Run: headless pygame with SDL's dummy video driver; simulated clock (each Clock.tick advances the game by its frame time, no real sleeping); random seed 0; keys injected as events and as key.get_pressed() state; no mouse input.
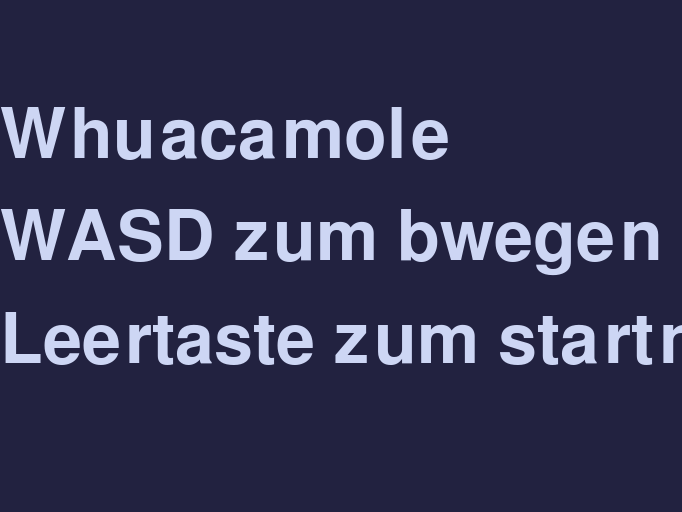
Frame 1 of 4 · flips 1–60 · no input
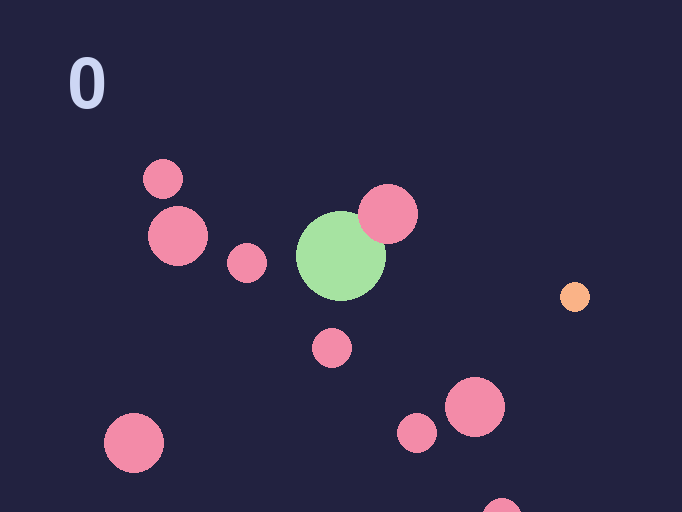
Frame 2 of 4 · flips 61–180 · tapped SPACE, RETURN · held RIGHT (→), D
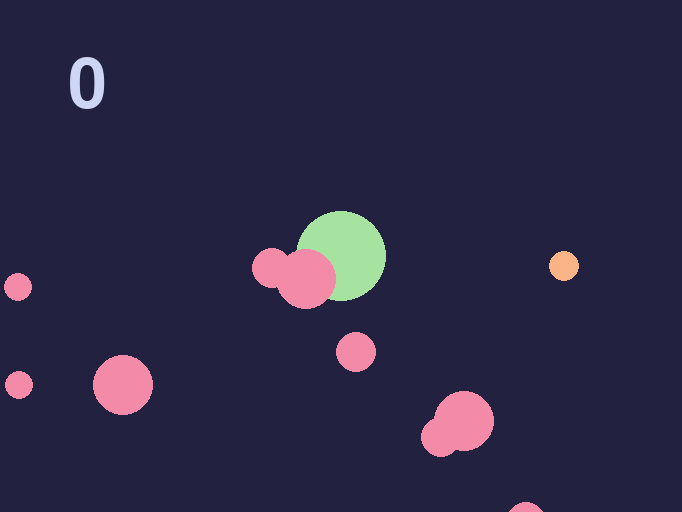
Frame 3 of 4 · flips 181–300 · held DOWN (↓), S
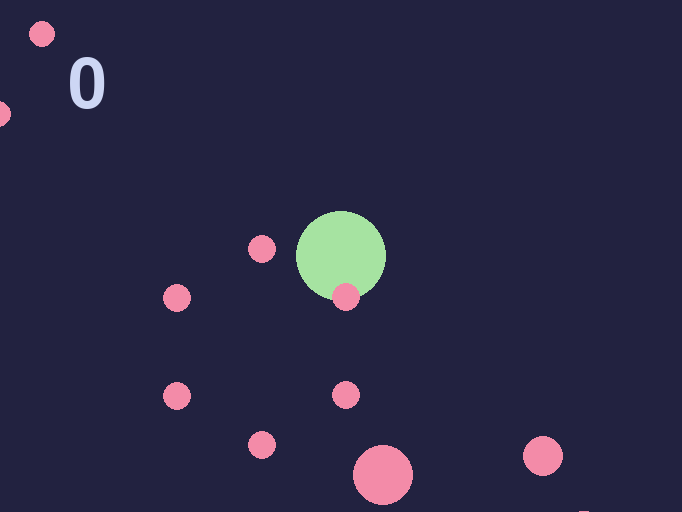
Frame 4 of 4 · flips 301–420 · held LEFT (←), A, UP (↑), W

The pygame program that drew these frames:

from abc import ABC, abstractmethod
import pygame
from random import randint
import math
from typing import Tuple, TypeVar, List
from pygame._sdl2 import Window
import sys

pygame.init()
T = TypeVar("T", bound=int | float)


class Vec(tuple[T, T]):
    def __add__(self, other):
        return Vec[T](x + y for x, y in zip(self, other))

    def __sub__(self, other):
        return Vec[T](x - y for x, y in zip(self, other))

    def __mul__(self, other):
        return Vec[T](x * y for x, y in zip(self, other))

    def __rmul__(self, other):
        return Vec(other * x for x in self)

    def tup(self) -> Tuple[T, T]:
        return (self[0], self[1])

    def fold(self, f):
        return f(self[0], self[1])

    def fmap(self, f):
        return Vec((f(self[0], self[1])))


BOTTOM = pygame.display.Info().current_h
RIGHT = pygame.display.Info().current_w
TOP = 0
LEFT = 0
WINDOW_WIDTH = RIGHT / 1.5
WINDOW_HEIGHT = BOTTOM / 1.5
DRAG = 0.98
SPIN_SPEED = 1
SPEED = 3
INFO_COLOR = (205, 214, 244)
BAD_COLOR = (243, 139, 168)
GOOD_COLOR = (166, 227, 161)
POINT_COLOR = (250, 179, 135)


class ProjectileInterface(ABC):
    @classmethod
    def __subclasshook__(cls, subclass):
        return (
            hasattr(subclass, "moving_outside_view")
            and callable(subclass.moving_outside_view)
            and hasattr(subclass, "update_positions")
            and callable(subclass.update_positions)
            and hasattr(subclass, "check_collision_with_point")
            and callable(subclass.check_collision_with_point)
            and hasattr(subclass, "draw")
            and callable(subclass.draw)
            or NotImplemented
        )

    @abstractmethod
    def moving_outside_view(self) -> bool:
        """Remove projectiles that are out of view and check if entire projectile is out of view"""
        raise NotImplementedError

    @abstractmethod
    def update_positions(self) -> None:
        """Update positions of individual thingamajigs in the projectiles"""
        raise NotImplementedError

    @abstractmethod
    def draw(self, screen: pygame.Surface, pos: Vec[float]) -> None:
        """Draw the projectile to the screen"""
        raise NotImplementedError

    @abstractmethod
    def check_collision_with_point(self, pos: Vec[float], size: int) -> bool:
        """Check if any of the projectiles collide with player"""
        raise NotImplementedError


class Sinusoiod(ProjectileInterface):
    def __init__(
        self,
        pos: Tuple[float, float],
        size: float,
        vel: Vec[int],
        group_amnt: int,  # Python hat keine enums?!
    ):
        self.size, self.vel = size, vel
        stretchedlen = math.hypot(vel[0], vel[1]) * self.size * 3
        self.center = Vec(pos)
        self.pos: List[Vec[float]] = []
        self.angle: float = 1
        for i in range(0, group_amnt):
            self.pos.append(
                Vec(self.center + self.vel * Vec((stretchedlen * i, stretchedlen * i)))
            )
        self.col = BAD_COLOR

    def draw(self, screen, pos) -> None:
        [
            pygame.draw.circle(screen, self.col, (opos - pos).tup(), self.size)
            for opos in self.pos
        ]

    def update_positions(self) -> None:
        self.pos = [obj + self.vel for obj in self.pos]
        self.angle += 1

    def check_collision_with_point(self, a_pos, size) -> bool:
        acc = False
        [acc:= acc or circle_touches(
                    size,
                    self.size,
                    a_pos,
                    pos,
                ) for pos in self.pos]
        return acc

    def moving_outside_view(self) -> bool:
        for pos in self.pos:
            if pos[0] < LEFT or pos[0] > RIGHT or pos[1] < TOP or pos[1] > BOTTOM:
                normallen = 1 / math.hypot(self.vel[0], self.vel[1])
                normalvec = pos * Vec((normallen, normallen))
                dotprod = normalvec * Vec((BOTTOM // 2, RIGHT // 2))
                if dotprod[0] + dotprod[1] > 0:
                    print(f"removing{pos}")
                    self.pos.remove(pos)
        return len(self.pos) == 0


class Circle(ProjectileInterface):
    def __init__(
        self, pos: Tuple[float, float], size: float, vel: Vec[int], group_amnt: int
    ):
        self.size: float = size
        self.center = Vec(pos)
        self.vel: Vec[int] = vel
        self.pos: List[Tuple[Vec[float], int]] = []
        self.amnt = group_amnt
        self.angle: float = 1
        self.radius = (self.amnt + 1) * self.size
        circlePart = 2 * math.pi / self.amnt
        for i in range(1, self.amnt + 1):
            offset = i * circlePart + circlePart / 2
            x = self.radius * math.cos(offset)
            y = self.radius * math.sin(offset)
            self.pos.append((self.center + Vec((x, y)), i))
        self.col = BAD_COLOR

    def draw(self, screen, pos):
        [
            pygame.draw.circle(screen, self.col, (opos - pos).tup(), self.size)
            for opos, i in self.pos
        ]

    def check_collision_with_point(self, a_pos, size) -> bool:
        acc = False
        [acc:= acc or circle_touches(
                    size,
                    self.size,
                    a_pos,
                    pos,
                ) for pos,i in self.pos]
        return acc

    def update_positions(self):
        circlePart = 2 * math.pi / self.amnt
        pos = []
        for obj, i in self.pos:
            offset = i * circlePart + circlePart / 2
            x = self.radius * math.cos(math.radians(self.angle) + offset)
            y = self.radius * math.sin(math.radians(self.angle) + offset)
            pos.append((self.center + Vec((x, y)), i))
        self.pos = pos
        self.center += self.vel
        self.angle = self.angle + SPIN_SPEED if self.angle < 360 else 0

    def moving_outside_view(self) -> bool:
        for ipos in self.pos:
            pos, i = ipos
            if (
                pos[0] + self.size < LEFT
                or pos[0] - self.size > RIGHT
                or pos[1] - self.size < TOP
                or pos[1] + self.size > BOTTOM
            ):
                if (
                    (self.center)[0] < LEFT
                    or (self.center)[0] > RIGHT
                    or (self.center)[1] < TOP
                    or (self.center)[1] > BOTTOM
                ):
                    print(f"removing {pos}")
                    self.pos.remove(ipos)
        return len(self.pos) == 0


def solve_window_collisions(pos: Vec, vel: Vec) -> Tuple[Vec, Vec]:
    velx, vely = vel.tup()
    x, y = pos.tup()
    if x < LEFT:
        velx = -1.3 * velx
        x = LEFT
    if x > RIGHT - WINDOW_WIDTH:
        velx = -1.3 * velx
        x = RIGHT - WINDOW_WIDTH
    if y < TOP:
        vely = -1.3 * vely
        y = TOP
    if y > BOTTOM - WINDOW_HEIGHT:
        vely = -1.3 * vely
        y = BOTTOM - WINDOW_HEIGHT
    return (Vec((x, y)), Vec((velx, vely)))


def update_velocity(vel: Vec) -> Vec:
    inp_vel = Vec(
        (
            pygame.key.get_pressed()[pygame.K_d]
            + pygame.key.get_pressed()[pygame.K_a] * -1.0,
            pygame.key.get_pressed()[pygame.K_s]
            + pygame.key.get_pressed()[pygame.K_w] * -1.0,
        )
    ) * Vec((SPEED * 0.1, SPEED * 0.1))
    return (inp_vel + vel) * Vec((DRAG, DRAG))


def intro(screen: pygame.Surface, text_font) -> None:
    screen.fill((34, 34, 64))
    screen.blit(render_text("Whuacamole", text_font), (0, WINDOW_HEIGHT // 5))
    screen.blit(render_text("WASD zum bwegen", text_font), (0, 2 * WINDOW_HEIGHT // 5))
    screen.blit(
        render_text("Leertaste zum startn", text_font), (0, 3 * WINDOW_HEIGHT // 5)
    )
    pygame.display.flip()


def main() -> None:
    # instantiate environment constants
    screen = pygame.display.set_mode(
        (WINDOW_WIDTH, WINDOW_HEIGHT), pygame.NOFRAME | pygame.RESIZABLE
    )
    window = Window.from_display_module()
    text_font = pygame.font.SysFont("", int(WINDOW_HEIGHT // 5))
    clock = pygame.time.Clock()
    # global TOP, LEFT
    # LEFT, TOP = calculate_top_left_offset(window, screen)

    # instantiate game variables
    vel: Vec[float] = Vec((5, 5))
    pos: Vec[int] = Vec(window.position)
    tick, points, growing, point = 0, 0, False, newpoint()
    c_size = WINDOW_WIDTH // 15
    p_size = c_size // 3

    # create projectiles
    projectiles: List[ProjectileInterface] = [
        Sinusoiod((RIGHT / 4, BOTTOM / 4), size=20, vel=Vec((1, 1)), group_amnt=6),
        Circle((RIGHT / 2, BOTTOM / 2), size=30, vel=Vec((0, 1)), group_amnt=5),
    ]

    while not len(pygame.event.get(pygame.KEYDOWN)):
        intro(screen, text_font)

    while True:
        # update game state
        tick += 1
        clock.tick(60)
        vel = update_velocity(vel)
        pos, vel = solve_window_collisions(pos, vel)
        pos += vel
        window.position = pos.tup()

        # draw everything to da screen
        screen.fill((34, 34, 64))
        screen.blit(
            render_text(f"{points}", text_font),
            (WINDOW_WIDTH // 10, WINDOW_HEIGHT // 10),
        )
        pygame.draw.circle(
            screen, GOOD_COLOR, (WINDOW_WIDTH // 2, WINDOW_HEIGHT // 2), c_size
        )
        pygame.draw.circle(screen, POINT_COLOR, point - window.position, p_size)
        for pro in projectiles:
            pro.update_positions()
            if pro.moving_outside_view():
                projectiles.remove(pro)
            pro.draw(screen, Vec(window.position))

        # getting points logic
        if circle_touches(
            c_size,
            0,
            Vec((WINDOW_WIDTH // 2, WINDOW_HEIGHT // 2)),
            point - window.position,
        ):
            point = newpoint()
            points += 1
            c_size = WINDOW_WIDTH // 15
            growing = False

        if tick % 60 == 0:
            projectiles.append(new_projectile(p_size, window.position))

        if growing:
            c_size += 7
            if c_size > WINDOW_WIDTH / 2:
                c_size = WINDOW_WIDTH // 15
                growing = False

        # update game for events
        for event in pygame.event.get():
            if event.type == pygame.KEYDOWN:
                key = pygame.key.name(event.key)
                if key == "space":
                    growing = True
            if event.type == pygame.QUIT:
                pygame.quit()
                sys.exit()

        pygame.display.flip()


def newpoint() -> Vec[int]:
    return Vec((randint(0, RIGHT - LEFT), randint(0, BOTTOM - TOP)))

def new_projectile(size: float, win_pos: Tuple[int, int]):
    kind = randint(0,1)
    x,y = randint(1,10),randint(1,10)
    while (Vec((RIGHT / x, BOTTOM / y)) - Vec(win_pos)).fold(lambda x,y: x+y) < 0: 
        x,y = randint(1,10),randint(1,10)
    size = size + randint(-3,1)
    amnt = randint(3,6)
    velx,vely = randint(-4,3),randint(-4,3)
    if velx ==0: velx = 1
    if vely ==0: vely = 1
    if kind ==0: return Sinusoiod((RIGHT / x, BOTTOM / y), size=size, vel=Vec((velx, vely)), group_amnt=amnt)
    if kind ==1: return Circle((RIGHT / x, BOTTOM / y), size=size, vel=Vec((velx, vely)), group_amnt=amnt)

def calculate_top_left_offset(window: Window, screen) -> Tuple[int, int]:
    window.maximize()
    x, y = screen.get_size()
    dim = (abs(RIGHT - x), abs(BOTTOM - y))
    window.restore()
    return dim


def sin(x: float) -> float:
    return math.sin(math.radians(x))


def cos(x: float) -> float:
    return math.cos(math.radians(x))


def render_text(text: str, font):
    return font.render(text, True, INFO_COLOR)


def circle_touches(radius: float,radius2: float, pos1: Vec[float], pos2: Vec[float]) -> bool:
    centered = pos2 - pos1
    dist_len = math.hypot(centered[0], centered[1])
    return dist_len - (radius + radius2) < 0


main()
